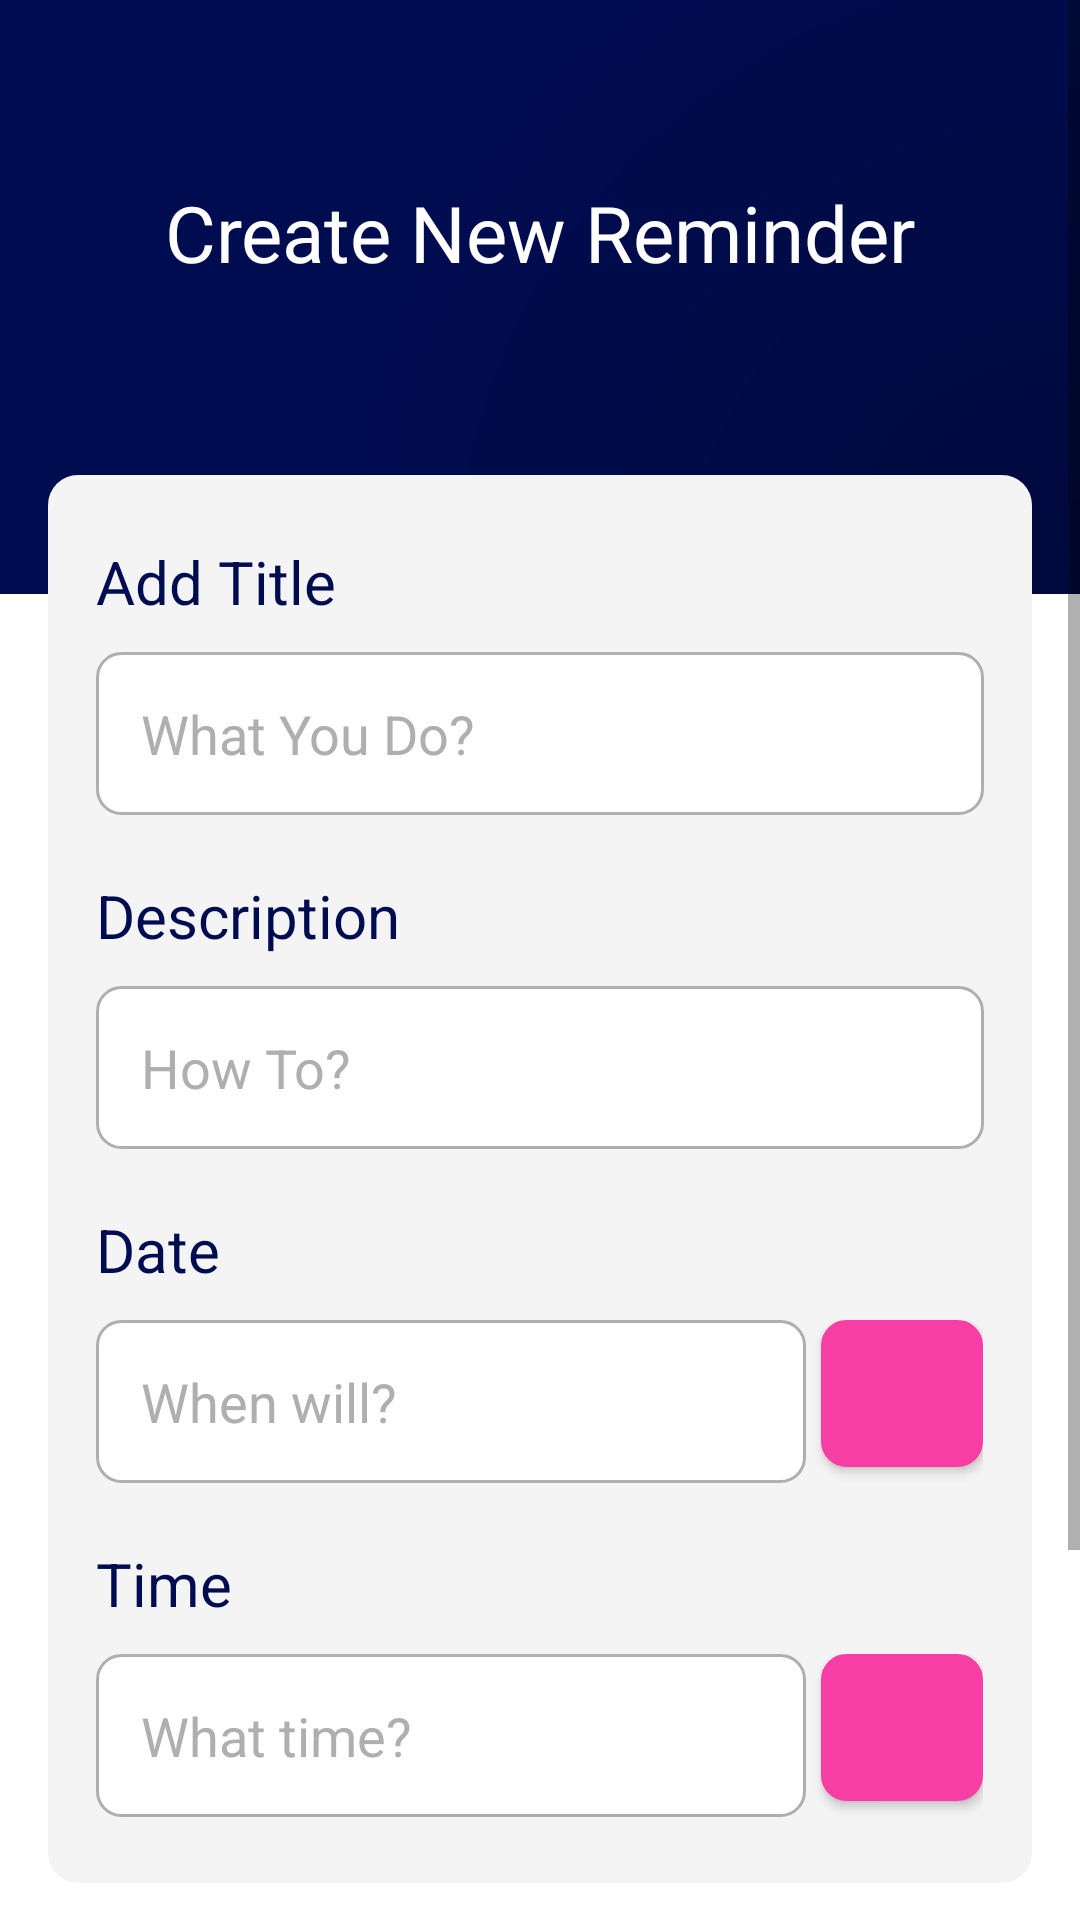

Layout XML and referenced resources for this Android screen:
<!-- AndroidManifest.xml: application theme Theme.ToDoList -->
<!-- res/layout/activity_new_task.xml -->
<?xml version="1.0" encoding="utf-8"?>
<ScrollView xmlns:app="http://schemas.android.com/apk/res-auto"
    xmlns:tools="http://schemas.android.com/tools"
    xmlns:android="http://schemas.android.com/apk/res/android"
    android:theme="@style/Theme.ToDoList"
    android:layout_width="match_parent"
    android:layout_height="match_parent"
    android:background="?attr/colorOnPrimary"
    tools:context=".MainActivity"
    android:orientation="vertical">

    <LinearLayout
        android:layout_width="match_parent"
        android:layout_height="wrap_content"
        android:orientation="vertical">
        <LinearLayout
            android:orientation="vertical"
            android:layout_width="match_parent"
            android:background="@drawable/ctr_bg"
            android:layout_height="198dp">

            <TextView
                android:id="@+id/createTitle"
                android:layout_marginTop="60dp"
                android:layout_marginBottom="28dp"
                android:textSize="26sp"
                android:textColor="@color/white"
                android:text="Create New Reminder"
                android:textAlignment="center"
                android:layout_width="match_parent"
                android:layout_height="wrap_content"/>

        </LinearLayout>

        <LinearLayout
            android:orientation="vertical"
            android:background="@drawable/layout_bg"
            android:layout_marginHorizontal="16dp"
            android:layout_marginTop="-40dp"
            android:paddingVertical="22dp"
            android:layout_width="match_parent"
            android:layout_height="wrap_content">

            <LinearLayout
                android:layout_marginHorizontal="16dp"
                android:orientation="vertical"
                android:layout_width="match_parent"
                android:layout_height="wrap_content">
                <TextView
                    android:id="@+id/titleTitle"
                    android:textSize="20sp"
                    android:textColor="?attr/colorPrimaryVariant"
                    android:text="Add Title"
                    android:layout_marginBottom="10dp"
                    android:layout_width="match_parent"
                    android:layout_height="wrap_content"/>

                <EditText
                    android:id="@+id/addTitle"
                    android:inputType="text"
                    android:background="@drawable/bginputtask"
                    android:padding="15dp"
                    android:maxLength="25"
                    android:textColorHint="?attr/colorSecondaryVariant"
                    android:textColor="?attr/colorPrimaryVariant"
                    android:hint="What You Do?"
                    android:layout_width="match_parent"
                    android:layout_height="wrap_content"/>

            </LinearLayout>

            <LinearLayout
                android:layout_marginTop="20dp"
                android:layout_marginHorizontal="16dp"
                android:orientation="vertical"
                android:layout_width="match_parent"
                android:layout_height="wrap_content">
                <TextView
                    android:id="@+id/descTitle"
                    android:textSize="20sp"
                    android:textColor="?attr/colorPrimaryVariant"
                    android:text="Description"
                    android:layout_marginBottom="10dp"
                    android:layout_width="match_parent"
                    android:layout_height="wrap_content"/>

                <EditText
                    android:id="@+id/addDesc"
                    android:inputType="text"
                    android:background="@drawable/bginputtask"
                    android:padding="15dp"
                    android:maxLength="25"
                    android:textColorHint="?attr/colorSecondaryVariant"
                    android:textColor="?attr/colorPrimaryVariant"
                    android:hint="How To?"
                    android:layout_width="match_parent"
                    android:layout_height="wrap_content"/>

            </LinearLayout>

            <LinearLayout
                android:layout_marginTop="20dp"
                android:layout_marginHorizontal="16dp"
                android:orientation="vertical"
                android:layout_width="match_parent"
                android:layout_height="wrap_content">
                <TextView
                    android:id="@+id/dateTitle"
                    android:textSize="20sp"
                    android:textColor="?attr/colorPrimaryVariant"
                    android:text="Date"
                    android:layout_marginBottom="10dp"
                    android:layout_width="match_parent"
                    android:layout_height="wrap_content"/>

                <LinearLayout
                    android:layout_width="match_parent"
                    android:layout_height="match_parent"
                    android:orientation="horizontal">

                    <RelativeLayout
                        android:layout_width="0dip"
                        android:layout_height="wrap_content"
                        android:layout_weight="0.7">
                        <LinearLayout
                            android:layout_width="fill_parent"
                            android:layout_height="wrap_content"
                            android:layout_centerInParent="true"
                            android:orientation="horizontal">
                            <TextView
                                android:id="@+id/addDate"
                                android:background="@drawable/bginputtask"
                                android:padding="15dp"
                                android:textSize="18dp"
                                android:textColorHint="?attr/colorSecondaryVariant"
                                android:textColor="?attr/colorPrimaryVariant"
                                android:hint="When will?"
                                android:layout_width="fill_parent"
                                android:layout_height="wrap_content"/>
                        </LinearLayout>
                    </RelativeLayout>

                    <RelativeLayout
                        android:layout_width="0dip"
                        android:layout_height="fill_parent"
                        android:layout_weight="0.175">
                        <Button
                            android:id="@+id/btnDate"
                            android:layout_width="match_parent"
                            android:layout_height="wrap_content"
                            android:layout_marginLeft="5dp"
                            app:backgroundTint="?attr/colorAccent"
                            android:background="@drawable/bginputsel"
                            android:padding="15dp"
                            android:drawableTop="@drawable/ic_baseline_calendar_today"
                            android:gravity="center"
                            android:insetTop="0dp"
                            android:insetBottom="0dp"/>

                    </RelativeLayout>

                </LinearLayout>

            </LinearLayout>

            <LinearLayout
                android:layout_marginTop="20dp"
                android:layout_marginHorizontal="16dp"
                android:orientation="vertical"
                android:layout_width="match_parent"
                android:layout_height="wrap_content">
                <TextView
                    android:id="@+id/timeTitle"
                    android:textSize="20sp"
                    android:textColor="?attr/colorPrimaryVariant"
                    android:text="Time"
                    android:layout_marginBottom="10dp"
                    android:layout_width="match_parent"
                    android:layout_height="wrap_content"/>

                <LinearLayout
                    android:layout_width="match_parent"
                    android:layout_height="match_parent"
                    android:orientation="horizontal">

                    <RelativeLayout
                        android:layout_width="0dip"
                        android:layout_height="wrap_content"
                        android:layout_weight="0.7">
                        <LinearLayout
                            android:layout_width="fill_parent"
                            android:layout_height="wrap_content"
                            android:layout_centerInParent="true"
                            android:orientation="horizontal">
                            <TextView
                                android:id="@+id/addTime"
                                android:background="@drawable/bginputtask"
                                android:padding="15dp"
                                android:textSize="18dp"
                                android:textColorHint="?attr/colorSecondaryVariant"
                                android:textColor="?attr/colorPrimaryVariant"
                                android:hint="What time?"
                                android:layout_width="fill_parent"
                                android:layout_height="wrap_content"/>
                        </LinearLayout>
                    </RelativeLayout>

                    <RelativeLayout
                        android:layout_width="0dip"
                        android:layout_height="fill_parent"
                        android:layout_weight="0.175">
                        <Button
                            android:id="@+id/btnTime"
                            android:layout_width="match_parent"
                            android:layout_height="wrap_content"
                            android:layout_marginLeft="5dp"
                            app:backgroundTint="?attr/colorAccent"
                            android:background="@drawable/bginputsel"
                            android:padding="15dp"
                            android:drawableTop="@drawable/ic_baseline_access_time"
                            android:gravity="center"
                            android:insetTop="0dp"
                            android:insetBottom="0dp"/>

                    </RelativeLayout>
                </LinearLayout>
            </LinearLayout>
        </LinearLayout>

        <Button
            android:id="@+id/btnCreateTask"
            android:layout_marginTop="20dp"
            android:layout_marginHorizontal="16dp"
            android:text="Create"
            android:textColor="?attr/colorOnPrimary"
            android:textAllCaps="false"
            android:backgroundTint="?attr/colorAccent"
            android:textSize="22sp"
            android:layout_width="match_parent"
            android:layout_height="55dp"/>

        <Button
            android:id="@+id/btnCancelCreate"
            android:layout_marginTop="5dp"
            android:layout_marginHorizontal="16dp"
            android:layout_marginBottom="30dp"
            android:text="Cancel"
            android:textColor="?attr/colorSecondaryVariant"
            android:textAllCaps="false"
            android:backgroundTint="?attr/colorSecondary"
            android:textSize="22sp"
            android:layout_width="match_parent"
            android:layout_height="55dp"/>

    </LinearLayout>

</ScrollView>
<!-- resources referenced by this layout -->
<resources>
  <color name="white">#FFFFFFFF</color>
  <!-- drawable bginputsel (drawable) -->
  <?xml version="1.0" encoding="UTF-8"?>
  <shape xmlns:android="http://schemas.android.com/apk/res/android">
      <solid android:color="?attr/colorOnSecondary"/>
      <stroke
          android:width="1dp"
          android:color="?attr/colorPrimaryVariant"/>
      <corners android:radius="8dp"/>
  </shape>
  <!-- drawable bginputtask (drawable) -->
  <?xml version="1.0" encoding="utf-8"?>
  <selector xmlns:android="http://schemas.android.com/apk/res/android">
  
      <item
          android:drawable="@drawable/bginputsel"
          android:state_pressed="true"/>
      <item
          android:drawable="@drawable/bginputsel"
          android:state_selected="true"/>
      <item
          android:drawable="@drawable/bginputsel"
          android:state_focused="true"/>
      <item
          android:drawable="@drawable/bginputunsel"/>
  
  </selector>
  <!-- drawable ctr_bg (drawable) -->
  <?xml version="1.0" encoding="utf-8"?>
  <shape xmlns:android="http://schemas.android.com/apk/res/android">
      <gradient
          android:type="radial"
          android:centerX="100%"
          android:centerY="100%"
          android:gradientRadius="750"
          android:startColor="#00093C"
          android:endColor="@color/colorPrimary" />
  </shape>
  <!-- drawable layout_bg (drawable) -->
  <?xml version="1.0" encoding="UTF-8"?>
  <shape xmlns:android="http://schemas.android.com/apk/res/android">
      <solid android:color="?attr/colorSecondary"/>
      <corners android:radius="10dp"/>
      <padding android:left="0dp" android:top="0dp" android:right="0dp" android:bottom="0dp" />
  </shape>
  <style name="Theme.ToDoList" parent="Theme.MaterialComponents.DayNight.NoActionBar">
          
          <item name="colorPrimary">@color/colorPrimary</item>
          <item name="colorPrimaryVariant">@color/colorPrimary</item>
          <item name="colorOnPrimary">@color/white</item>
          <item name="android:textColorPrimary">@color/white</item>
          <item name="colorAccent">#F63EA5</item>
          
          <item name="colorSecondary">#F4F4F4</item>
          <item name="colorSecondaryVariant">#AFAFAF</item>
          <item name="colorOnSecondary">#E5E8FF</item>
          
          <item name="android:statusBarColor" tools:targetApi="l">?attr/colorPrimaryVariant</item>
          
      </style>
  <!-- drawable bginputunsel (drawable) -->
  <?xml version="1.0" encoding="UTF-8"?>
  <shape xmlns:android="http://schemas.android.com/apk/res/android">
      <solid android:color="?attr/colorOnPrimary"/>
      <stroke
          android:width="1dp"
          android:color="?attr/colorSecondaryVariant"/>
      <corners android:radius="8dp"/>
  </shape>
  <color name="colorPrimary">#000C50</color>
</resources>
